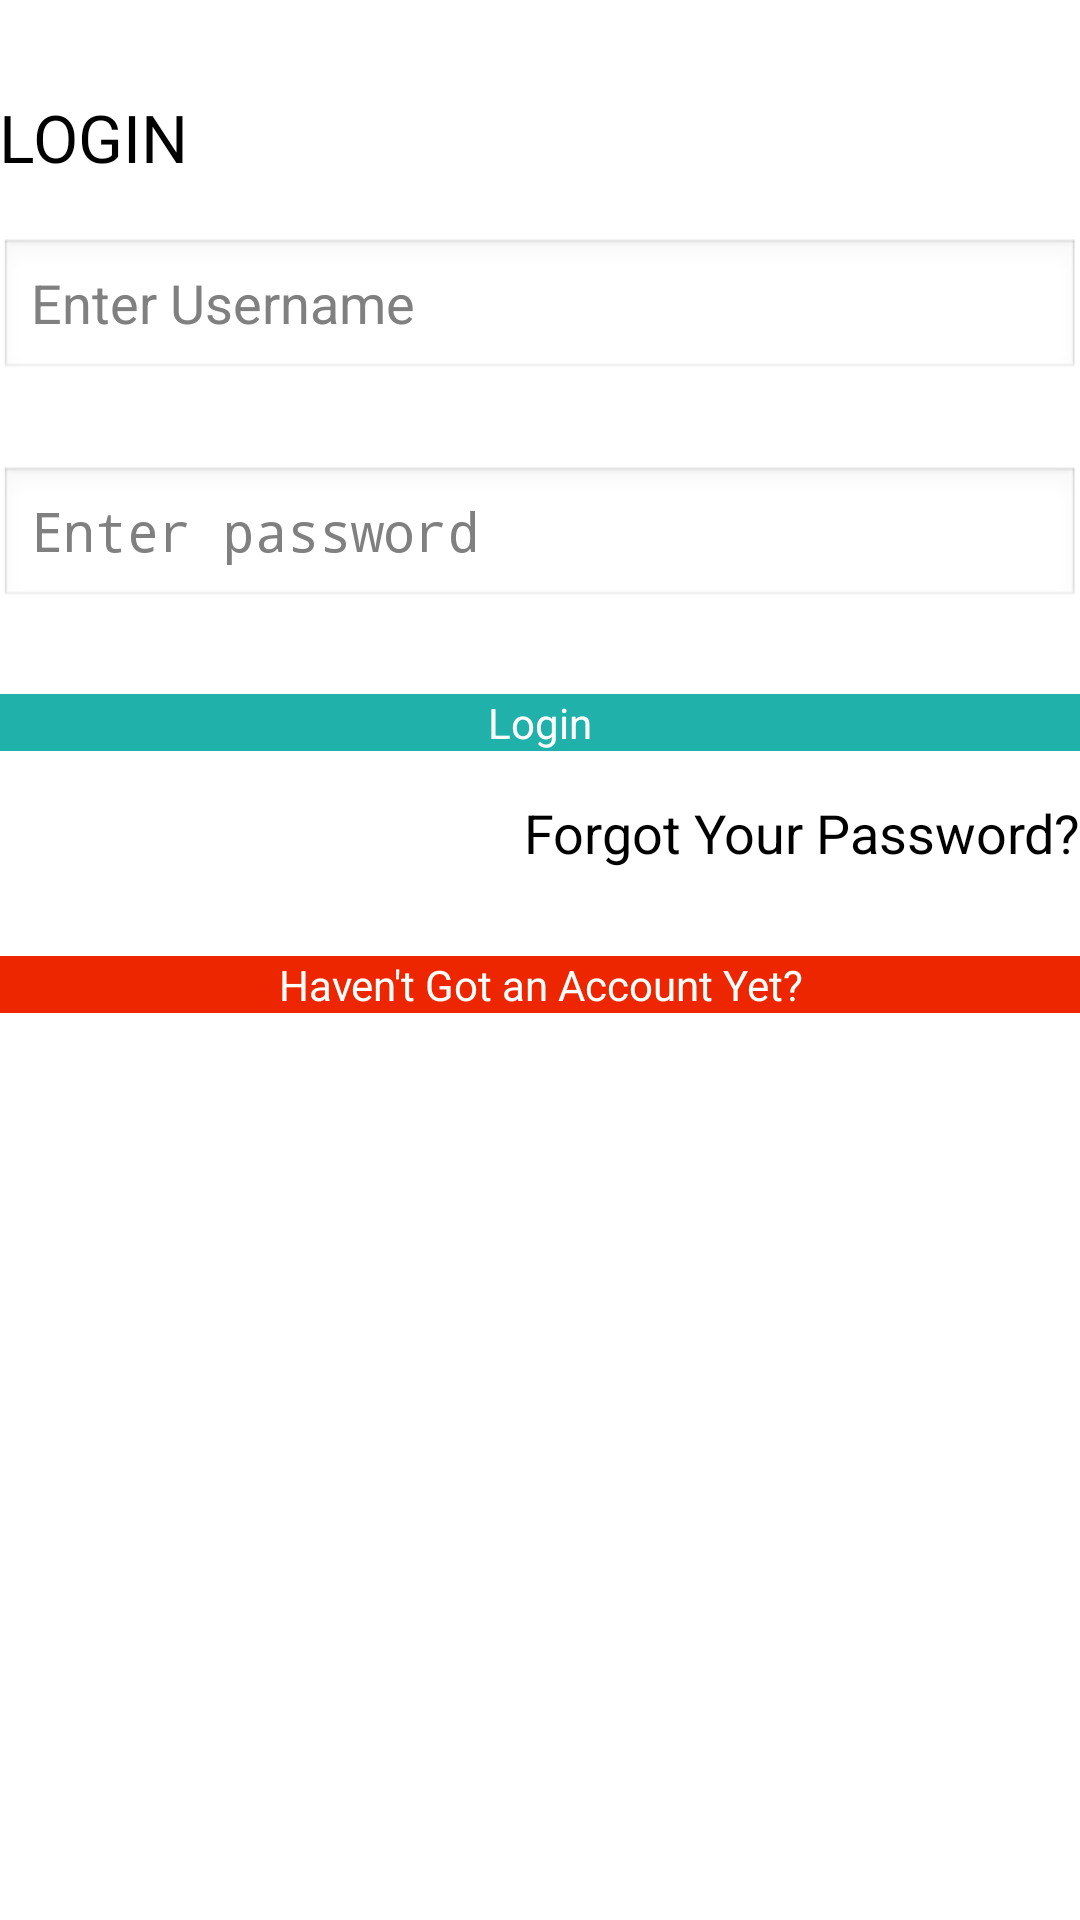

Write the Android layout XML for this screen, with the resource values it uses.
<!-- AndroidManifest.xml: application theme AppTheme -->
<!-- res/layout/activity_dear_diary.xml -->
<RelativeLayout xmlns:android="http://schemas.android.com/apk/res/android"
    xmlns:tools="http://schemas.android.com/tools"
    android:layout_width="match_parent"
    android:layout_height="match_parent"
    android:paddingBottom="@dimen/activity_vertical_margin"
    android:paddingLeft="@dimen/activity_horizontal_margin"
    android:paddingRight="@dimen/activity_horizontal_margin"
    android:paddingTop="@dimen/activity_vertical_margin"
    tools:context=".DearDiary" >

    <TextView
        android:id="@+id/textView1"
        android:layout_width="wrap_content"
        android:layout_height="wrap_content"
        android:layout_alignParentLeft="true"
        android:layout_alignParentTop="true"
        android:layout_marginTop="31dp"
        android:text="LOGIN"
        android:textAppearance="?android:attr/textAppearanceLarge" />

    <EditText
        android:id="@+id/editText1"
        android:layout_width="fill_parent"
        android:layout_height="wrap_content"
        android:layout_alignLeft="@+id/textView1"
        android:layout_below="@+id/textView1"
        android:layout_marginTop="19dp"
        android:ems="10"
        android:hint="Enter Username"
        android:inputType="textPersonName" />

    <EditText
        android:id="@+id/editText2"
        android:layout_width="fill_parent"
        android:layout_height="wrap_content"
        android:layout_alignLeft="@+id/editText1"
        android:layout_below="@+id/editText1"
        android:layout_marginTop="28dp"
        android:ems="10"
        android:hint="Enter password"
        android:inputType="textPassword" />

    <Button
        android:id="@+id/button1"
        android:layout_width="fill_parent"
        android:layout_height="wrap_content"
        android:layout_below="@+id/editText2"
        android:layout_marginTop="28dp"
        android:background="#20b2aa"
        android:textColor="#ffffff"
        android:text="Login" />

    <TextView
        android:id="@+id/textView2"
        android:layout_width="wrap_content"
        android:layout_height="wrap_content"
        android:layout_alignRight="@+id/button1"
        android:layout_below="@+id/button1"
        android:layout_marginTop="15dp"
        android:text="Forgot Your Password?"
        android:textAppearance="?android:attr/textAppearanceMedium" />

    <Button
        android:id="@+id/button2"
        android:layout_width="fill_parent"
        android:layout_height="wrap_content"
        android:layout_below="@+id/textView2"
        android:layout_centerHorizontal="true"
        android:layout_marginTop="29dp"
        android:background="#ee2600"
        android:textColor="#ffffff"
        android:text="Haven't Got an Account Yet?" />

</RelativeLayout>
<!-- resources referenced by this layout -->
<resources>
  <style name="AppTheme" parent="AppBaseTheme">
          
      </style>
  <style name="AppBaseTheme" parent="android:Theme.Light">
          
      </style>
</resources>
